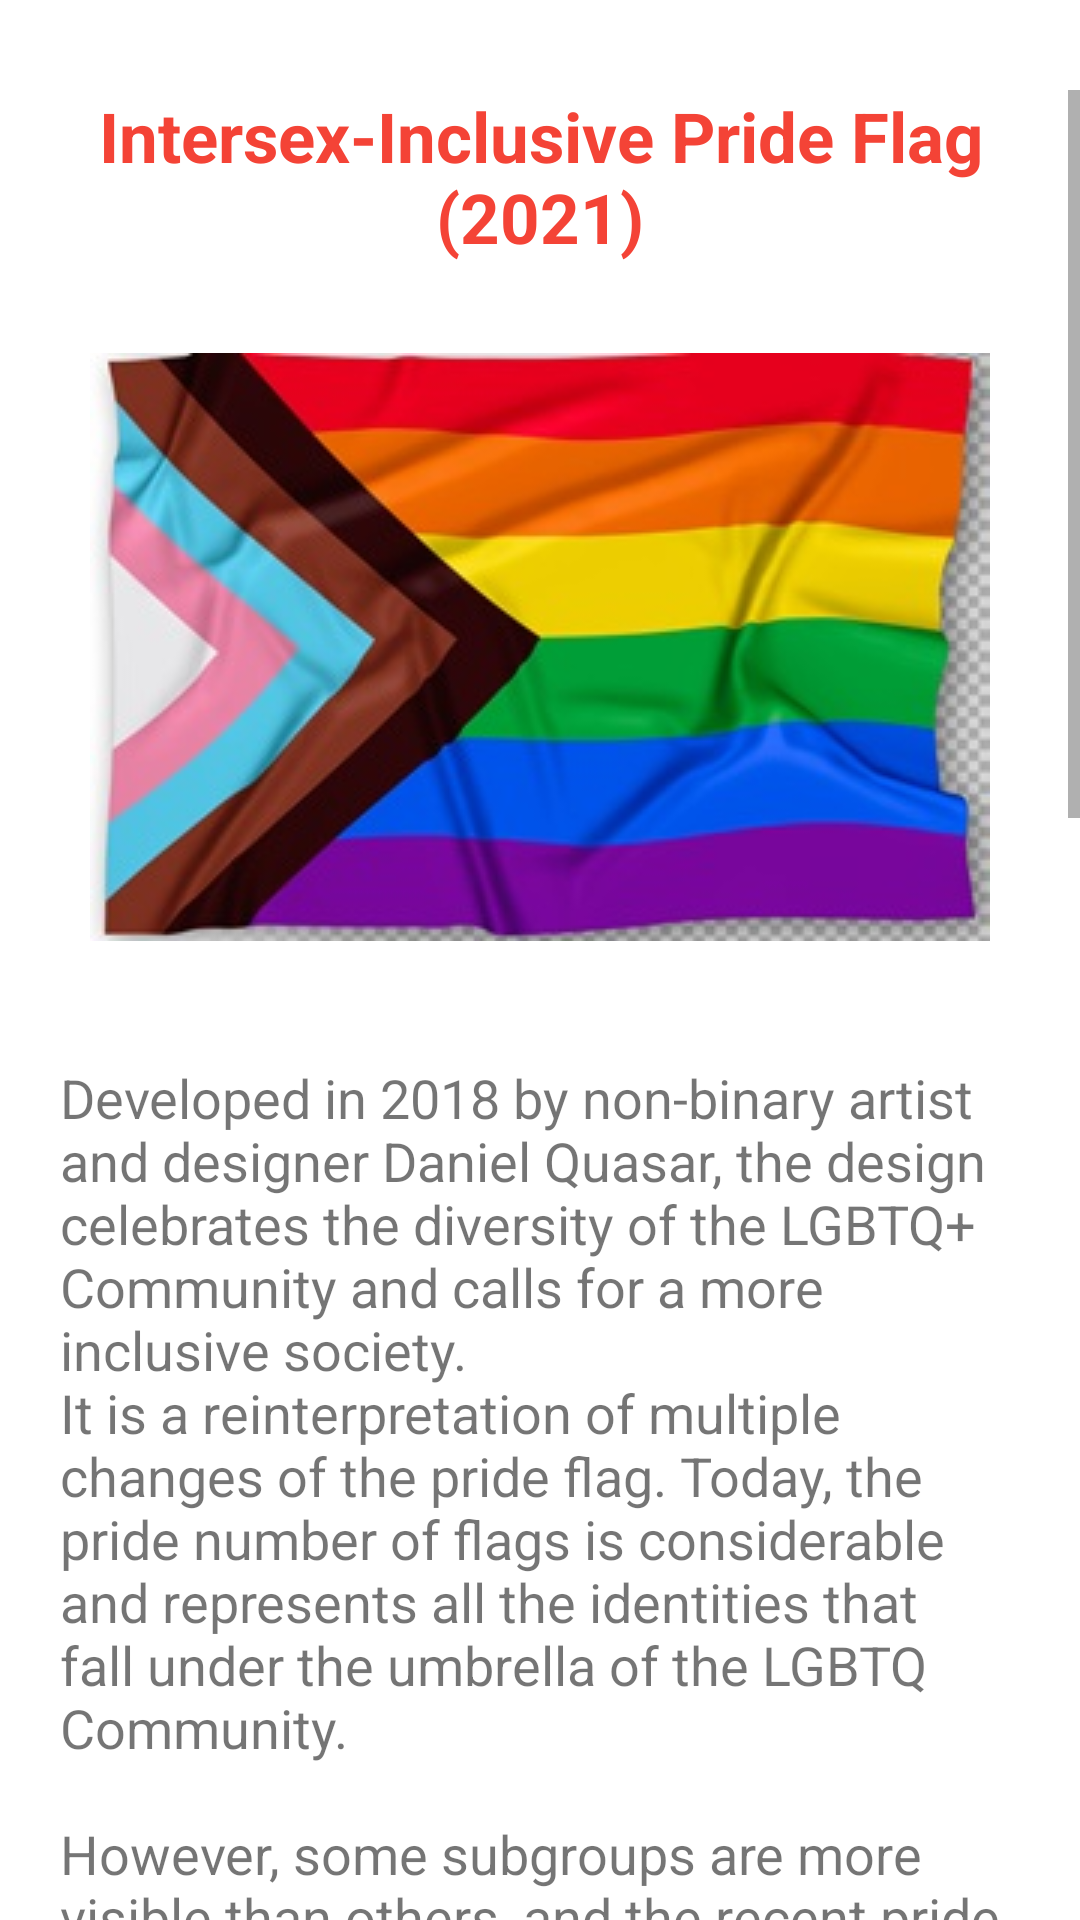

Here is an Android app screen rendered from its layout file. Give the layout XML and the strings, colors and styles it references.
<!-- AndroidManifest.xml: application theme Base.Theme.Assessment_1 -->
<!-- res/layout/activity_task3_inter_progr_flag.xml -->
<?xml version="1.0" encoding="utf-8"?>
<LinearLayout xmlns:android="http://schemas.android.com/apk/res/android"
    xmlns:app="http://schemas.android.com/apk/res-auto"
    xmlns:tools="http://schemas.android.com/tools"
    android:layout_width="match_parent"
    android:layout_height="match_parent"
    tools:context=".Task3_InterProgrFlag"
    android:orientation="vertical">

    <ScrollView
        android:layout_width="match_parent"
        android:layout_height="match_parent"
        android:layout_marginTop="30dp">

        <LinearLayout
            android:layout_width="wrap_content"
            android:layout_height="wrap_content"
            android:orientation="vertical">

            <TextView
                android:id="@+id/title_int_flag"
                android:layout_width="match_parent"
                android:layout_height="wrap_content"
                android:gravity="center"
                android:text="Intersex-Inclusive Pride Flag (2021)"
                android:textColor="@color/coral"
                android:textSize="23sp"
                android:textStyle="bold" />

            <ImageView
                android:id="@+id/intersex_flag_2"
                android:layout_width="wrap_content"
                android:layout_height="wrap_content"
                android:layout_gravity="center"
                android:layout_marginTop="30dp"
                app:srcCompat="@drawable/progress_flag" />

            <TextView
                android:id="@+id/int_flag_descr"
                android:layout_width="wrap_content"
                android:layout_height="wrap_content"
                android:layout_gravity="center"
                android:layout_marginTop="40dp"
                android:inputType="textMultiLine"
                android:maxLines="40"
                android:minLines="4"
                android:paddingLeft="20dp"
                android:paddingRight="20dp"
                android:text="@string/intersex"
                android:textSize="18sp" />

            <ImageView
                android:layout_width="wrap_content"
                android:layout_height="wrap_content"
                android:layout_gravity="center"
                android:layout_marginTop="30dp"
                app:srcCompat="@drawable/intersex_flag_2" />

        <LinearLayout
            android:layout_width="match_parent"
            android:layout_height="wrap_content"
            android:orientation="horizontal"
            android:gravity="center">

            <Button
                android:id="@+id/go_previous_inter"
                android:layout_width="wrap_content"
                android:layout_height="wrap_content"
                android:layout_marginTop="40dp"
                android:layout_marginBottom="50dp"
                android:onClick="go_previous"
                android:text="Go Back"
                android:textSize="20sp"
                android:textStyle="bold"
                android:backgroundTint="@color/coral"
                android:layout_marginRight="20dp"

                />

            <Button
                android:id="@+id/go_back_int"
                android:layout_width="wrap_content"
                android:layout_height="wrap_content"
                android:layout_marginTop="40dp"
                android:layout_marginBottom="50dp"
                android:backgroundTint="@color/coral"
                android:onClick="go_back_main"
                android:text="Go Main"
                android:textSize="20sp"
                android:textStyle="bold" />
        </LinearLayout>

        </LinearLayout>
    </ScrollView>
</LinearLayout>
<!-- resources referenced by this layout -->
<resources>
  <color name="coral">#f44336</color>
  <!-- drawable intersex_flag_2: jpeg bitmap (drawable, 36915 bytes) -->
  <!-- drawable progress_flag: jpg bitmap (drawable, 30636 bytes) -->
  <string name="intersex">Developed in 2018 by non-binary artist and designer Daniel Quasar, the design celebrates the diversity of the LGBTQ+ Community and calls for a more inclusive society.
  \nIt is a reinterpretation of multiple changes of the pride flag. Today, the pride number of flags is considerable and represents all the identities that fall under the umbrella of the LGBTQ Community.
          \n
          \nHowever, some subgroups are more visible than others, and the recent pride flag redesign have aimed to increase the representation of discriminated minority identities within the community.
  \nIn 2017, Philadelphia City Hall in the US revealed a pride flag that included the black and brown stripes, to highlight the discrimination of the black and brown community.
  \n
          \nA year later, the US city Seattle added five new colours to the rainbow flag: black and brown to represent people of colour, and pink, light blue and white to represent the trans, gender-non binary, intersex and all those across the gender spectrum.
  \n
          \nThis design was however criticised, as stacking the colours linked to identity on top of the original colours assigned to values confuses and weakens the community’s message.
  Quasar resolved the issue by placing the black, brown, light blue, pink and white stripes in the shape of an arrow, on the left of the Progress Pride flag. This solution was an immediate success.
  \n
          \nIn 2021, Valentino Vecchietti adapted the Pride Progress Flag design to incorporate the intersex flag, represented by a yellow background and a purple circle, which is the one in the picture below.
  </string>
  <style name="Base.Theme.Assessment_1" parent="Theme.MaterialComponents.DayNight.DarkActionBar">
          <item name="title">Assessment 1: Angela Pellillo</item>
          <item name="subtitle">StudentID: 21499500</item>
  
      </style>
</resources>
